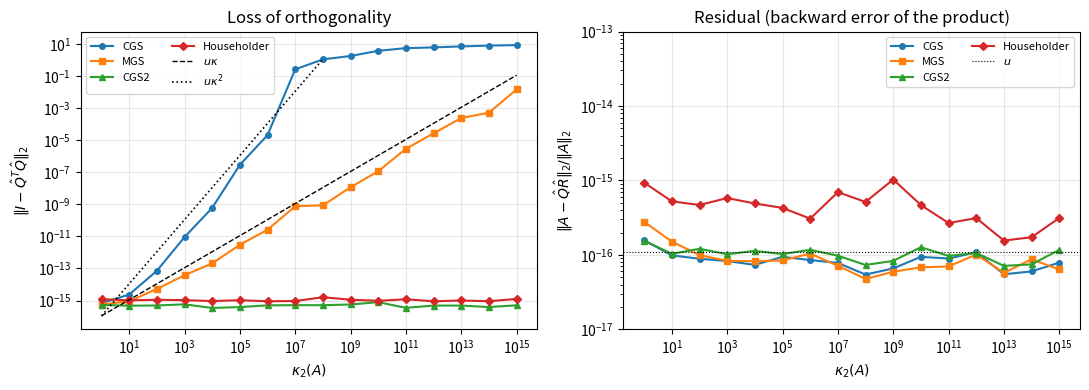
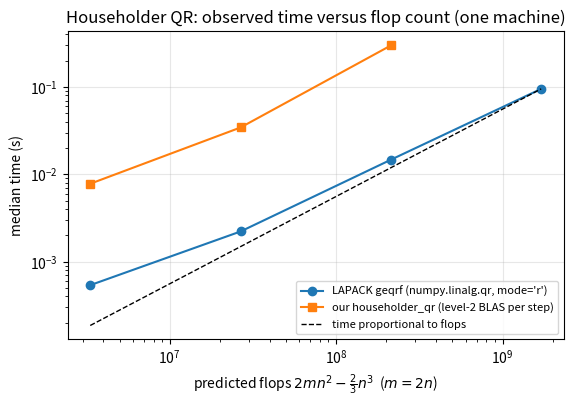
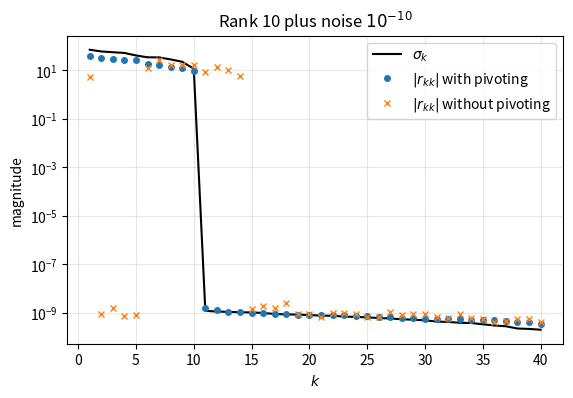

Reproduce these figures in Python, in order.
import time

import matplotlib.pyplot as plt
import numpy as np
import scipy.linalg as sla

rng = np.random.default_rng(20260707)
u = np.finfo(float).eps / 2          # unit roundoff of IEEE double precision, 2**-53
plt.rcParams.update({"figure.figsize": (6.4, 4.0), "axes.grid": True, "grid.alpha": 0.3})
print(f"NumPy {np.__version__}; unit roundoff u = {u:.3e}")


def matrix_with_condition(m, n, kappa, rng):
    """Return A = U diag(s) V^T with random orthonormal U, V and log-spaced s from 1 to 1/kappa."""
    U, _ = np.linalg.qr(rng.standard_normal((m, n)))
    V, _ = np.linalg.qr(rng.standard_normal((n, n)))
    s = np.logspace(0, -np.log10(kappa), n)
    return (U * s) @ V.T


def normalize_signs(Q, R):
    """Return (Q D, D R) with D = diag(sign(r_jj)), sign(0) = 1, so that diag(R) >= 0."""
    d = np.where(np.diag(R) < 0, -1.0, 1.0)
    return Q * d, d[:, None] * R


def orth_loss(Q):
    """||I - Q^T Q||_2, the departure of the columns of Q from orthonormality."""
    return np.linalg.norm(np.eye(Q.shape[1]) - Q.T @ Q, 2)

m, n = 100, 10
print(" kappa     ||P^2-P|| (normal eq.)  ||P-P^T|| (normal eq.)   ||P^2-P|| (QQ^T)   u*kappa^2")
for kappa in [1e0, 1e2, 1e4, 1e6, 1e8]:
    A = matrix_with_condition(m, n, kappa, rng)
    P_normal = A @ np.linalg.solve(A.T @ A, A.T)      # the formula, used literally
    Q, _ = np.linalg.qr(A)
    P_qr = Q @ Q.T
    idem_n = np.linalg.norm(P_normal @ P_normal - P_normal, 2)
    sym_n = np.linalg.norm(P_normal - P_normal.T, 2)
    idem_q = np.linalg.norm(P_qr @ P_qr - P_qr, 2)
    print(f"{kappa:7.0e}   {idem_n:20.1e}   {sym_n:20.1e}   {idem_q:16.1e}   {u * kappa**2:9.1e}")
    # QQ^T: ||P^2 - P|| = ||Q (Q^T Q - I) Q^T|| <= (1 + ||E||)||E|| with E = Q^T Q - I = O(m n u) (Householder).
    assert idem_q < 10 * m * n * u

for t in [0.0, 1.0, 10.0, 1e3]:
    P = np.array([[1.0, t], [0.0, 0.0]])
    print(f"t = {t:6g}: ||P^2 - P|| = {np.linalg.norm(P @ P - P):.0e}, ||P||_2 = {np.linalg.norm(P, 2):9.3f}, "
          f"sqrt(1+t^2) = {np.sqrt(1 + t**2):9.3f}")
    assert np.array_equal(P @ P, P)
    assert abs(np.linalg.norm(P, 2) - np.sqrt(1 + t**2)) <= 4 * u * np.sqrt(1 + t**2)   # SVD: relative error O(u)

A = np.array([[3.0, -6.0], [4.0, -8.0], [0.0, 1.0]])
Q, R = np.linalg.qr(A)
print("numpy R =\n", R)
print("diag(R) =", np.diag(R), "  <- negative entries are normal: LAPACK does not normalize signs")
Qn, Rn = normalize_signs(Q, R)
print("after normalization: R =\n", Rn)
Q_hand = np.array([[0.6, 0.0], [0.8, 0.0], [0.0, 1.0]])
R_hand = np.array([[5.0, -10.0], [0.0, 1.0]])
# Small integer data: the factors agree to a few ulps of their entries (sizes <= 10).
assert np.allclose(Qn, Q_hand, rtol=0, atol=10 * u) and np.allclose(Rn, R_hand, rtol=0, atol=100 * u)
assert np.allclose(R, -R_hand, rtol=0, atol=100 * u)   # here D = diag(-1, -1), as in the Householder example of the notes

def cgs(A):
    """Classical Gram-Schmidt: r_{1:j-1,j} = Q_{j-1}^T a_j with the original column."""
    m, n = A.shape
    Q = np.zeros((m, n))
    R = np.zeros((n, n))
    for j in range(n):
        R[:j, j] = Q[:, :j].T @ A[:, j]
        v = A[:, j] - Q[:, :j] @ R[:j, j]
        R[j, j] = np.linalg.norm(v)
        Q[:, j] = v / R[j, j]
    return Q, R


def mgs(A):
    """Modified Gram-Schmidt: each r_ij is computed from the partially reduced vector."""
    m, n = A.shape
    Q = np.zeros((m, n))
    R = np.zeros((n, n))
    for j in range(n):
        v = A[:, j].copy()
        for i in range(j):
            R[i, j] = Q[:, i] @ v
            v -= R[i, j] * Q[:, i]
        R[j, j] = np.linalg.norm(v)
        Q[:, j] = v / R[j, j]
    return Q, R


def cgs2(A):
    """CGS with one reorthogonalization of every column ("twice is enough")."""
    m, n = A.shape
    Q = np.zeros((m, n))
    R = np.zeros((n, n))
    for j in range(n):
        v = A[:, j].copy()
        for _ in range(2):
            s = Q[:, :j].T @ v
            v -= Q[:, :j] @ s
            R[:j, j] += s
        R[j, j] = np.linalg.norm(v)
        Q[:, j] = v / R[j, j]
    return Q, R

m, n = 60, 15
A = rng.standard_normal((m, n))
kappa = np.linalg.cond(A)
Q_ref, R_ref = normalize_signs(*np.linalg.qr(A))
print(f"kappa_2(A) = {kappa:.2f}")
for f in (cgs, mgs, cgs2):
    Q, R = f(A)
    res = np.linalg.norm(A - Q @ R, 2) / np.linalg.norm(A, 2)
    diffQ = np.linalg.norm(Q - Q_ref, 2)
    print(f"{f.__name__:5s} ||I - Q^T Q|| = {orth_loss(Q):.1e}, ||A - QR||/||A|| = {res:.1e}, ||Q - Q_numpy|| = {diffQ:.1e}")
    assert np.all(np.diag(R) > 0)                    # Gram-Schmidt produces the positive-diagonal factorization
    assert orth_loss(Q) < 10 * m * n * u * kappa**2  # CGS bound with modest constants; MGS and CGS2 are better
    assert res < 10 * m * n * u                      # small residual for all variants
    assert diffQ < 10 * m * n * u * kappa**2

eps_l = 1e-8
A_l = np.array([[1, 1, 1], [eps_l, 0, 0], [0, eps_l, 0], [0, 0, eps_l]])
print(f"kappa_2 = {np.linalg.cond(A_l):.3e}; u*kappa = {u * np.linalg.cond(A_l):.1e}")
for f in (cgs, mgs, cgs2):
    Q, R = f(A_l)
    G = Q.T @ Q
    res = np.linalg.norm(A_l - Q @ R) / np.linalg.norm(A_l)
    print(f"{f.__name__:5s} q1.q2 = {G[0, 1]:+.2e}  q1.q3 = {G[0, 2]:+.2e}  q2.q3 = {G[1, 2]:+.2e}  residual = {res:.1e}")
Qc, _ = cgs(A_l)
Qm, _ = mgs(A_l)
assert abs(Qc[:, 1] @ Qc[:, 2] - 0.5) < 10 * u                           # the hand computation
assert abs(Qm[:, 0] @ Qm[:, 2] + eps_l / np.sqrt(6)) < 1e-3 * eps_l
assert orth_loss(cgs2(A_l)[0]) < 10 * u

def householder_qr(A):
    """Householder QR in factored form. Returns (F, beta): R = triu(F), v_k = [1; F[k+1:, k]]."""
    F = np.array(A, dtype=float)
    m, n = F.shape
    beta = np.zeros(n)
    for k in range(n):
        x = F[k:, k]
        normx = np.linalg.norm(x)
        if normx == 0.0:
            continue                                   # H_k = I, beta_k = 0
        s = 1.0 if x[0] >= 0 else -1.0                 # sign(0) = +1
        alpha = -s * normx
        v = x.copy()
        v[0] = x[0] - alpha                            # = x[0] + s*||x||: no cancellation
        v /= v[0]
        beta[k] = 2.0 / (v @ v)
        w = v @ F[k:, k + 1:]                          # w^T = v^T A(k:m, k+1:n): 2pq flops
        F[k:, k + 1:] -= beta[k] * np.outer(v, w)      # rank-one update: 2pq flops
        F[k, k] = alpha
        F[k + 1:, k] = v[1:]                           # store the essential part of v
    return F, beta


def apply_Qt(F, beta, B):
    """Return Q^T B = H_n ... H_1 B without forming Q (about 4mn - 2n^2 flops per column of B)."""
    B = np.array(B, dtype=float)
    n = F.shape[1]
    for k in range(n):
        v = np.concatenate(([1.0], F[k + 1:, k]))
        B[k:] -= beta[k] * np.outer(v, v @ B[k:]) if B.ndim == 2 else beta[k] * v * (v @ B[k:])
    return B


def apply_Q(F, beta, X):
    """Return Q X = H_1 ... H_n X without forming Q."""
    X = np.array(X, dtype=float)
    n = F.shape[1]
    for k in reversed(range(n)):
        v = np.concatenate(([1.0], F[k + 1:, k]))
        X[k:] -= beta[k] * np.outer(v, v @ X[k:]) if X.ndim == 2 else beta[k] * v * (v @ X[k:])
    return X


def form_Q1(F, beta):
    """Form the thin factor Q_1 = H_1 ... H_n [I_n; 0] by backward accumulation."""
    m, n = F.shape
    Q = np.zeros((m, n))
    Q[:n, :n] = np.eye(n)
    for k in reversed(range(n)):
        v = np.concatenate(([1.0], F[k + 1:, k]))
        Q[k:, k:] -= beta[k] * np.outer(v, v @ Q[k:, k:])   # only rows k:m, columns k:n are touched
    return Q

m, n = 9, 5
A = rng.standard_normal((m, n))
F, beta = householder_qr(A)
(F_lapack, tau), _ = sla.qr(A, mode="raw")
print("max |F - F_lapack|  =", np.max(np.abs(F - F_lapack)))
print("max |beta - tau|    =", np.max(np.abs(beta - tau)))
assert np.max(np.abs(F - F_lapack)) < 100 * m * n * u * np.linalg.norm(A, 2)
assert np.max(np.abs(beta - tau)) < 100 * m * u   # beta = 2/(v^T v) in [1, 2]

m, n = 300, 80
A = rng.standard_normal((m, n))
F, beta = householder_qr(A)
R1 = np.triu(F[:n])
Q1 = form_Q1(F, beta)
res = np.linalg.norm(A - Q1 @ R1, "fro") / np.linalg.norm(A, "fro")
print(f"||A - Q1 R1||_F/||A||_F = {res:.1e},  ||I - Q1^T Q1||_2 = {orth_loss(Q1):.1e},  m n^1.5 u = {m * n**1.5 * u:.1e}")
assert res < m * n**1.5 * u and orth_loss(Q1) < m * n**1.5 * u

Qn, Rn = normalize_signs(*np.linalg.qr(A))
Qm, Rm = normalize_signs(Q1, R1)
kappa = np.linalg.cond(A)
print(f"kappa = {kappa:.2f}; after sign normalization ||Q1 - Q_numpy|| = {np.linalg.norm(Qm - Qn, 2):.1e}, "
      f"||R1 - R_numpy||/||R|| = {np.linalg.norm(Rm - Rn, 2) / np.linalg.norm(Rn, 2):.1e}")
assert np.linalg.norm(Qm - Qn, 2) < kappa * m * n**1.5 * u   # forward difference ~ condition x backward error

b = rng.standard_normal(m)
x = rng.standard_normal(n)
Qtb = apply_Qt(F, beta, b)
print(f"||Q^T b (implicit) - Q1^T b|| = {np.linalg.norm(Qtb[:n] - Q1.T @ b):.1e};  "
      f"norm preserved: | ||Q^T b|| - ||b|| | / ||b|| = {abs(np.linalg.norm(Qtb) - np.linalg.norm(b)) / np.linalg.norm(b):.1e}")
assert np.linalg.norm(Qtb[:n] - Q1.T @ b) < m * n**1.5 * u * np.linalg.norm(b)
x_pad = np.concatenate([x, np.zeros(m - n)])
assert np.linalg.norm(apply_Q(F, beta, x_pad) - Q1 @ x) < m * n**1.5 * u * np.linalg.norm(x)
assert np.linalg.norm(apply_Q(F, beta, apply_Qt(F, beta, b)) - b) < m * n**1.5 * u * np.linalg.norm(b)

def householder_thin(A):
    F, beta = householder_qr(A)
    n = A.shape[1]
    return form_Q1(F, beta), np.triu(F[:n])


methods = {"CGS": cgs, "MGS": mgs, "CGS2": cgs2, "Householder": householder_thin}
kappas = 10.0 ** np.arange(0, 16)
m, n = 50, 20
loss = {name: [] for name in methods}
resid = {name: [] for name in methods}
for kappa in kappas:
    A = matrix_with_condition(m, n, kappa, rng)
    for name, f in methods.items():
        Q, R = f(A)
        loss[name].append(orth_loss(Q))
        resid[name].append(np.linalg.norm(A - Q @ R, 2) / np.linalg.norm(A, 2))

fig, axes = plt.subplots(1, 2, figsize=(11, 4))
for name, marker in zip(methods, "os^D"):
    axes[0].loglog(kappas, loss[name], marker=marker, ms=4, label=name)
    axes[1].loglog(kappas, resid[name], marker=marker, ms=4, label=name)
axes[0].loglog(kappas, u * kappas, "k--", lw=1, label=r"$u\kappa$")
k2 = kappas[u * kappas**2 < 10]
axes[0].loglog(k2, u * k2**2, "k:", lw=1.2, label=r"$u\kappa^2$")
axes[0].set_ylabel(r"$\|I - \hat Q^T\hat Q\|_2$")
axes[0].set_title("Loss of orthogonality")
axes[1].axhline(u, color="k", lw=0.8, ls=":", label="$u$")
axes[1].set_ylabel(r"$\|A - \hat Q\hat R\|_2 / \|A\|_2$")
axes[1].set_title("Residual (backward error of the product)")
axes[1].set_ylim(1e-17, 1e-13)
for ax in axes:
    ax.set_xlabel(r"$\kappa_2(A)$")
    ax.legend(fontsize=8, ncol=2)
plt.tight_layout()
plt.show()

print("kappa    CGS        MGS        CGS2       Householder")
for i in (8, 12):
    print(f"1e{i:<3d}  " + "  ".join(f"{loss[name][i]:9.1e}" for name in methods))

loss = {k: np.array(v) for k, v in loss.items()}
# ch07-thm-gs-orthogonality and ch07-thm-householder-stability: MGS ~ u kappa; CGS2, Householder O(u).
assert np.all(loss["MGS"] < 100 * u * kappas)
assert np.all(loss["CGS2"] < 100 * u) and np.all(loss["Householder"] < m * n**1.5 * u)
assert loss["CGS"][kappas == 1e10][0] > 1e-2                    # CGS has lost orthogonality by kappa = 1e10
assert max(max(r) for r in resid.values()) < 10 * m * n * u     # all residuals are small

def median_time(f, *args, repeats=5):
    f(*args)                                   # warm-up
    times = []
    for _ in range(repeats):
        t0 = time.perf_counter()
        f(*args)
        times.append(time.perf_counter() - t0)
    return float(np.median(times))


def flops_qr(m, n):
    return 2 * m * n**2 - 2 * n**3 / 3


shapes = [(2 * n, n) for n in (100, 200, 400, 800)]
t_lapack = [median_time(lambda A: np.linalg.qr(A, mode="r"), rng.standard_normal(s)) for s in shapes]
t_ours = [median_time(householder_qr, rng.standard_normal(s), repeats=3) for s in shapes[:3]]
fl = np.array([flops_qr(*s) for s in shapes])

fig, ax = plt.subplots()
ax.loglog(fl, t_lapack, "o-", label="LAPACK geqrf (numpy.linalg.qr, mode='r')")
ax.loglog(fl[:3], t_ours, "s-", label="our householder_qr (level-2 BLAS per step)")
ax.loglog(fl, t_lapack[-1] * fl / fl[-1], "k--", lw=1, label="time proportional to flops")
ax.set_xlabel(r"predicted flops $2mn^2 - \frac{2}{3}n^3$  ($m = 2n$)")
ax.set_ylabel("median time (s)")
ax.set_title("Householder QR: observed time versus flop count (one machine)")
ax.legend(fontsize=8)
plt.show()
for s, f_, t in zip(shapes, fl, t_lapack):
    print(f"m x n = {s[0]:5d} x {s[1]:4d}: LAPACK {t * 1e3:8.2f} ms, observed rate {f_ / t / 1e9:6.1f} Gflop/s")
for s, f_, t in zip(shapes, fl, t_ours):
    print(f"m x n = {s[0]:5d} x {s[1]:4d}: ours   {t * 1e3:8.2f} ms, observed rate {f_ / t / 1e9:6.1f} Gflop/s")

m, n, r = 60, 40, 10
x = rng.standard_normal((m, 1))
A = np.hstack([x @ rng.standard_normal((1, 5)),
               rng.standard_normal((m, r - 1)) @ rng.standard_normal((r - 1, n - 5))])
A += 1e-10 * rng.standard_normal((m, n))
Q, R, p = sla.qr(A, pivoting=True)
R0 = np.linalg.qr(A, mode="r")
sigma = np.linalg.svd(A, compute_uv=False)

tol = 1e-6 * abs(R[0, 0])
rank_qrcp = int(np.sum(np.abs(np.diag(R)) > tol))
print(f"numerical rank from pivoted QR (tolerance {tol:.1e}): {rank_qrcp}")
print(f"number of unpivoted |r_kk| above the same tolerance: {int(np.sum(np.abs(np.diag(R0)) > tol))}, "
      f"first small one at k = {int(np.argmax(np.abs(np.diag(R0)) < tol)) + 1}")
print("singular values 9..12:", np.array2string(sigma[8:12], precision=2))
assert np.allclose(A[:, p], Q @ R, atol=100 * m * n * u * np.linalg.norm(A, 2))
assert rank_qrcp == r
assert np.all(np.diff(np.abs(np.diag(R))) <= 1e-12 * abs(R[0, 0]))   # |r_kk| nonincreasing (ch07-thm-qrcp)
R22 = R[r:, r:]
assert sigma[r] <= np.linalg.norm(R22, 2) * (1 + 1e-8)               # sigma_{k+1} <= ||R22||_2

fig, ax = plt.subplots()
k = np.arange(1, n + 1)
ax.semilogy(k, sigma, "k-", label=r"$\sigma_k$")
ax.semilogy(k, np.abs(np.diag(R)), "o", ms=4, label=r"$|r_{kk}|$ with pivoting")
ax.semilogy(k, np.abs(np.diag(R0)), "x", ms=5, label=r"$|r_{kk}|$ without pivoting")
ax.set_xlabel("$k$")
ax.set_ylabel("magnitude")
ax.set_title("Rank 10 plus noise $10^{-10}$")
ax.legend()
plt.show()

def kahan(n, theta, pert=25):
    s, c = np.sin(theta), np.cos(theta)
    K = np.diag(s ** np.arange(n)) @ (np.eye(n) - c * np.triu(np.ones((n, n)), 1))
    return K + np.diag(pert * np.finfo(float).eps * np.arange(n, 0, -1))


K = kahan(50, 1.2)
_, RK, pK = sla.qr(K, pivoting=True)
sK = np.linalg.svd(K, compute_uv=False)
print("column norms of K (min, max):", np.linalg.norm(K, axis=0).min(), np.linalg.norm(K, axis=0).max())
print("permutation is the identity:", np.array_equal(pK, np.arange(50)))
print(f"|r_nn| = {abs(RK[-1, -1]):.2e},  sigma_n = {sK[-1]:.2e},  sigma_(n-1) = {sK[-2]:.2e}")
assert abs(RK[-1, -1]) > 1e5 * sK[-1]

def givens(a, b):
    """Return (c, s) with [[c, s], [-s, c]] @ [a, b] = [r, 0]."""
    if b == 0.0:
        return 1.0, 0.0
    r = np.hypot(a, b)
    return a / r, b / r


def hessenberg_qr(H):
    """QR of an upper Hessenberg matrix by n-1 Givens rotations. Returns R and the list of (c, s)."""
    R = np.array(H, dtype=float)
    n = R.shape[0]
    rotations = []
    for k in range(n - 1):
        c, s = givens(R[k, k], R[k + 1, k])
        G = np.array([[c, s], [-s, c]])
        R[k:k + 2, k:] = G @ R[k:k + 2, k:]      # 6(n-k) flops: only two rows change
        R[k + 1, k] = 0.0
        rotations.append((c, s))
    return R, rotations


def hessenberg_apply_Q(rotations, X):
    """Return Q X where Q^T = G_{n-1} ... G_1, i.e. Q = G_1^T ... G_{n-1}^T."""
    X = np.array(X, dtype=float)
    for k in reversed(range(len(rotations))):
        c, s = rotations[k]
        X[k:k + 2] = np.array([[c, -s], [s, c]]) @ X[k:k + 2]
    return X


n = 200
# A Hessenberg matrix orthogonally similar to a Gaussian matrix, so it has the same (modest) condition number.
H = sla.hessenberg(rng.standard_normal((n, n)))
H = np.triu(H, -1)                                  # remove rounding-level entries below the subdiagonal
R, rots = hessenberg_qr(H)
Q = hessenberg_apply_Q(rots, np.eye(n))
res = np.linalg.norm(H - Q @ R, 2) / np.linalg.norm(H, 2)
print(f"||H - QR||/||H|| = {res:.1e}, ||I - Q^T Q|| = {orth_loss(Q):.1e}, rotations used: {len(rots)}")
assert res < 10 * n * u and orth_loss(Q) < 10 * n * u     # Givens QR is backward stable: O(n u) here
assert np.allclose(np.tril(R, -1), 0)

Qs, Rs = normalize_signs(*np.linalg.qr(H))
_, Rg = normalize_signs(Q, R)
kappa = np.linalg.cond(H)
print(f"kappa(H) = {kappa:.1e}; after sign normalization ||R_givens - R_numpy||/||R|| = "
      f"{np.linalg.norm(Rg - Rs, 2) / np.linalg.norm(Rs, 2):.1e}")
assert np.linalg.norm(Rg - Rs, 2) / np.linalg.norm(Rs, 2) < 10 * kappa * n * u

RQ = R @ Q
print("R Q is upper Hessenberg:", np.allclose(np.tril(RQ, -2), 0, atol=10 * n * u * np.linalg.norm(H, 2)))

def cholesky_qr(A):
    R = np.linalg.cholesky(A.T @ A).T               # upper triangular, A^T A = R^T R
    Q = sla.solve_triangular(R, A.T, trans="T", lower=False).T   # Q = A R^{-1}
    return Q, R


m, n = 5000, 20
print(" kappa    CholeskyQR   Householder")
for kappa in [1e0, 1e2, 1e4, 1e6, 1e7, 1e8, 1e9]:
    A = matrix_with_condition(m, n, kappa, rng)
    Qh, _ = np.linalg.qr(A)
    try:
        Qc, _ = cholesky_qr(A)
        chol = f"{orth_loss(Qc):11.1e}"
    except np.linalg.LinAlgError:
        chol = "   breakdown"
    print(f"{kappa:7.0e}  {chol}   {orth_loss(Qh):11.1e}")
